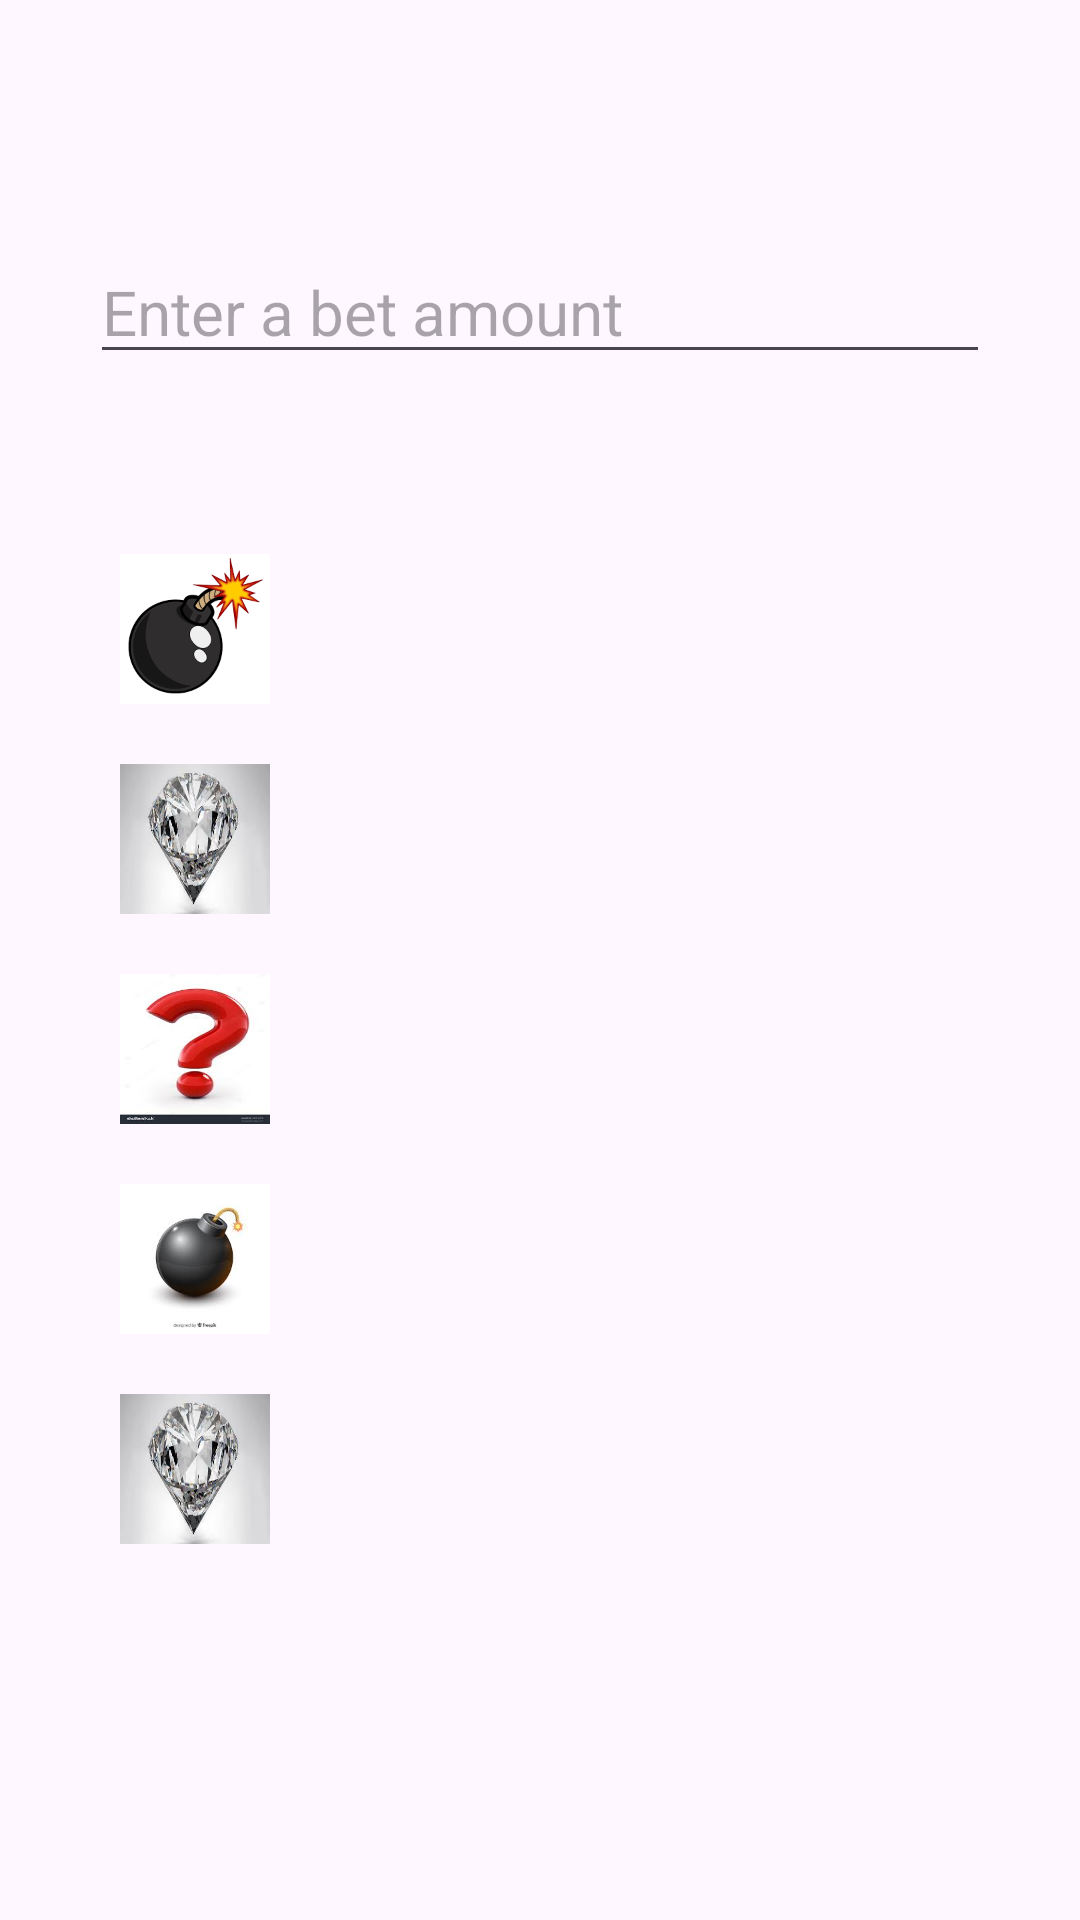

This screen was rendered from an Android layout file. Write that file and the resources it references.
<!-- AndroidManifest.xml: application theme Theme._2026Jan -->
<!-- res/layout/activity_game.xml -->
<?xml version="1.0" encoding="utf-8"?>
<LinearLayout xmlns:android="http://schemas.android.com/apk/res/android"
    xmlns:app="http://schemas.android.com/apk/res-auto"
    xmlns:tools="http://schemas.android.com/tools"
    android:id="@+id/main"
    android:layout_width="match_parent"
    android:layout_height="match_parent"
    tools:context=".game"
    android:orientation="vertical"
    android:padding="30dp">

    <EditText
        android:id="@+id/edtGameActivityAmount"
        android:layout_width="match_parent"
        android:layout_height="wrap_content"
        android:layout_marginTop="50dp"
        android:hint="Enter a bet amount"
        android:textSize="10pt" />

    <GridLayout
        android:id="@+id/gridLayoutGameActivity"
        android:layout_width="wrap_content"
        android:layout_height="wrap_content"
        android:rowCount="4"
        android:columnCount="3"
        android:layout_marginTop="50dp"/>

        <ImageButton android:id="@+id/btn0"
            android:layout_width="50dp"
            android:layout_height="50dp"
            android:layout_margin="10dp"
            android:background="@drawable/img_2"
         />

    <ImageButton android:id="@+id/btn1" android:layout_width="50dp" android:layout_height="50dp" android:layout_margin="10dp" android:background="@drawable/diamond" />
    <ImageButton android:layout_width="50dp" android:layout_height="50dp" android:layout_margin="10dp" android:id="@+id/btn3" android:background="@drawable/img_4"/>

<ImageButton
    android:layout_width="50dp"
    android:layout_height="50dp"
    android:layout_margin="10dp"
    android:id="@+id/btn4"
    android:background="@drawable/bomb"/>

    <ImageButton
        android:id="@+id/btn5"
        android:layout_width="50dp"
        android:layout_height="50dp"
        android:layout_margin="10dp"
        android:background="@drawable/diamond" />
</LinearLayout>
<!-- resources referenced by this layout -->
<resources>
  <!-- drawable bomb: png bitmap (drawable, 31764 bytes) -->
  <!-- drawable diamond: png bitmap (drawable, 58817 bytes) -->
  <!-- drawable img_2: png bitmap (drawable, 9552 bytes) -->
  <!-- drawable img_4: png bitmap (drawable, 47467 bytes) -->
  <style name="Theme._2026Jan" parent="Base.Theme._2026Jan" />
  <style name="Base.Theme._2026Jan" parent="Theme.Material3.DayNight.NoActionBar">
          
          
      </style>
</resources>
